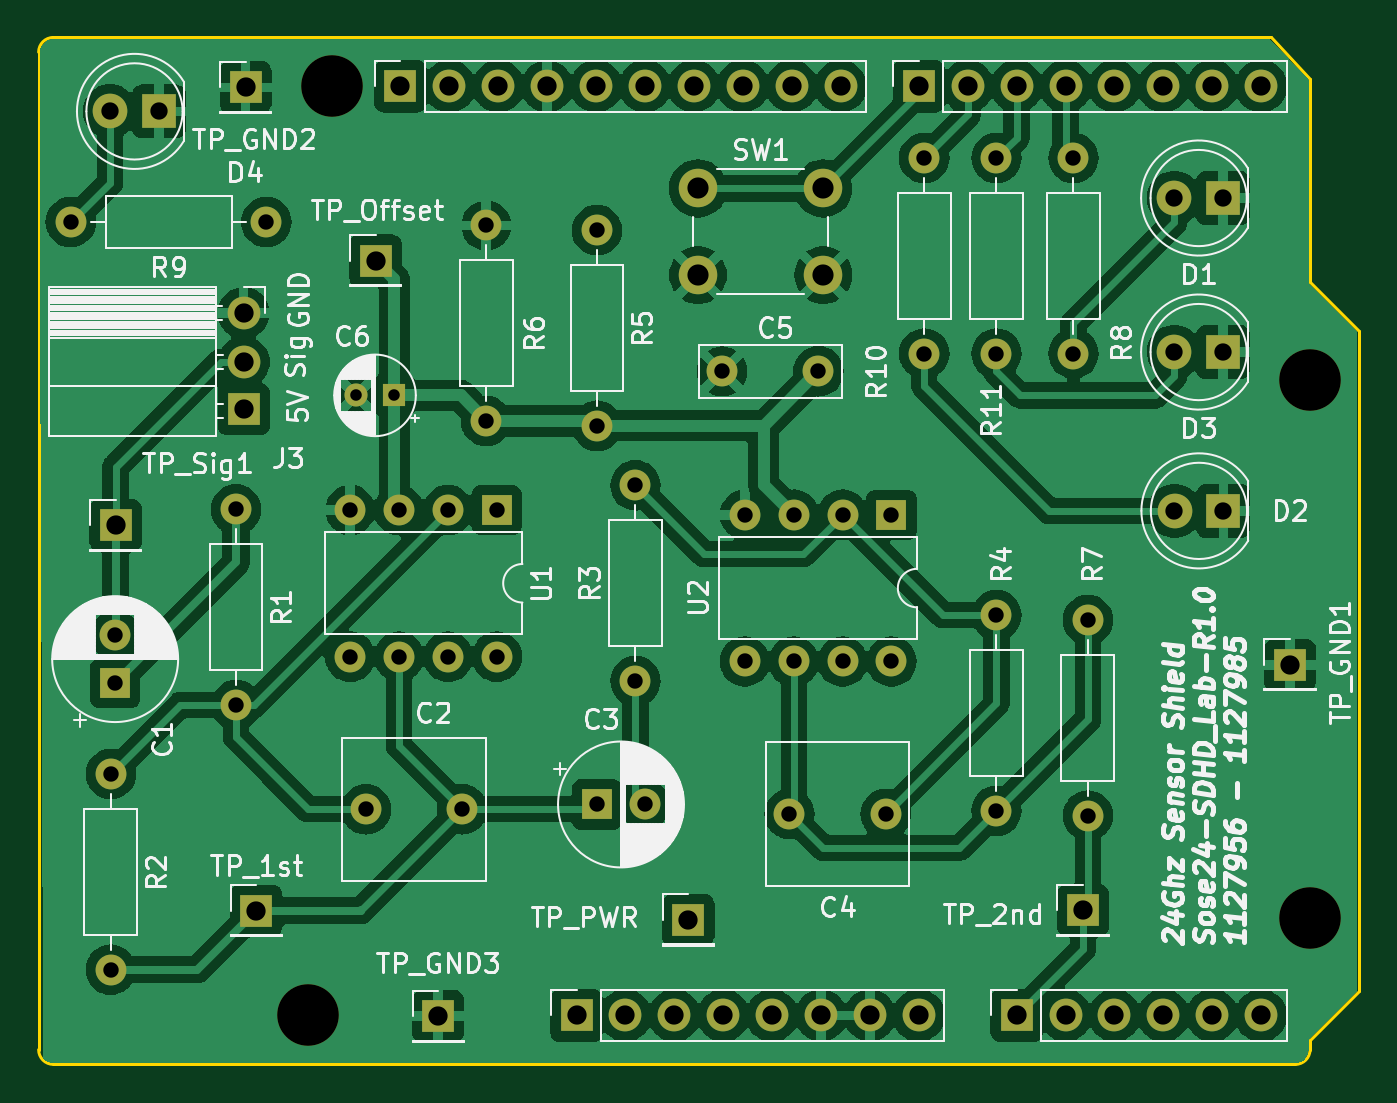
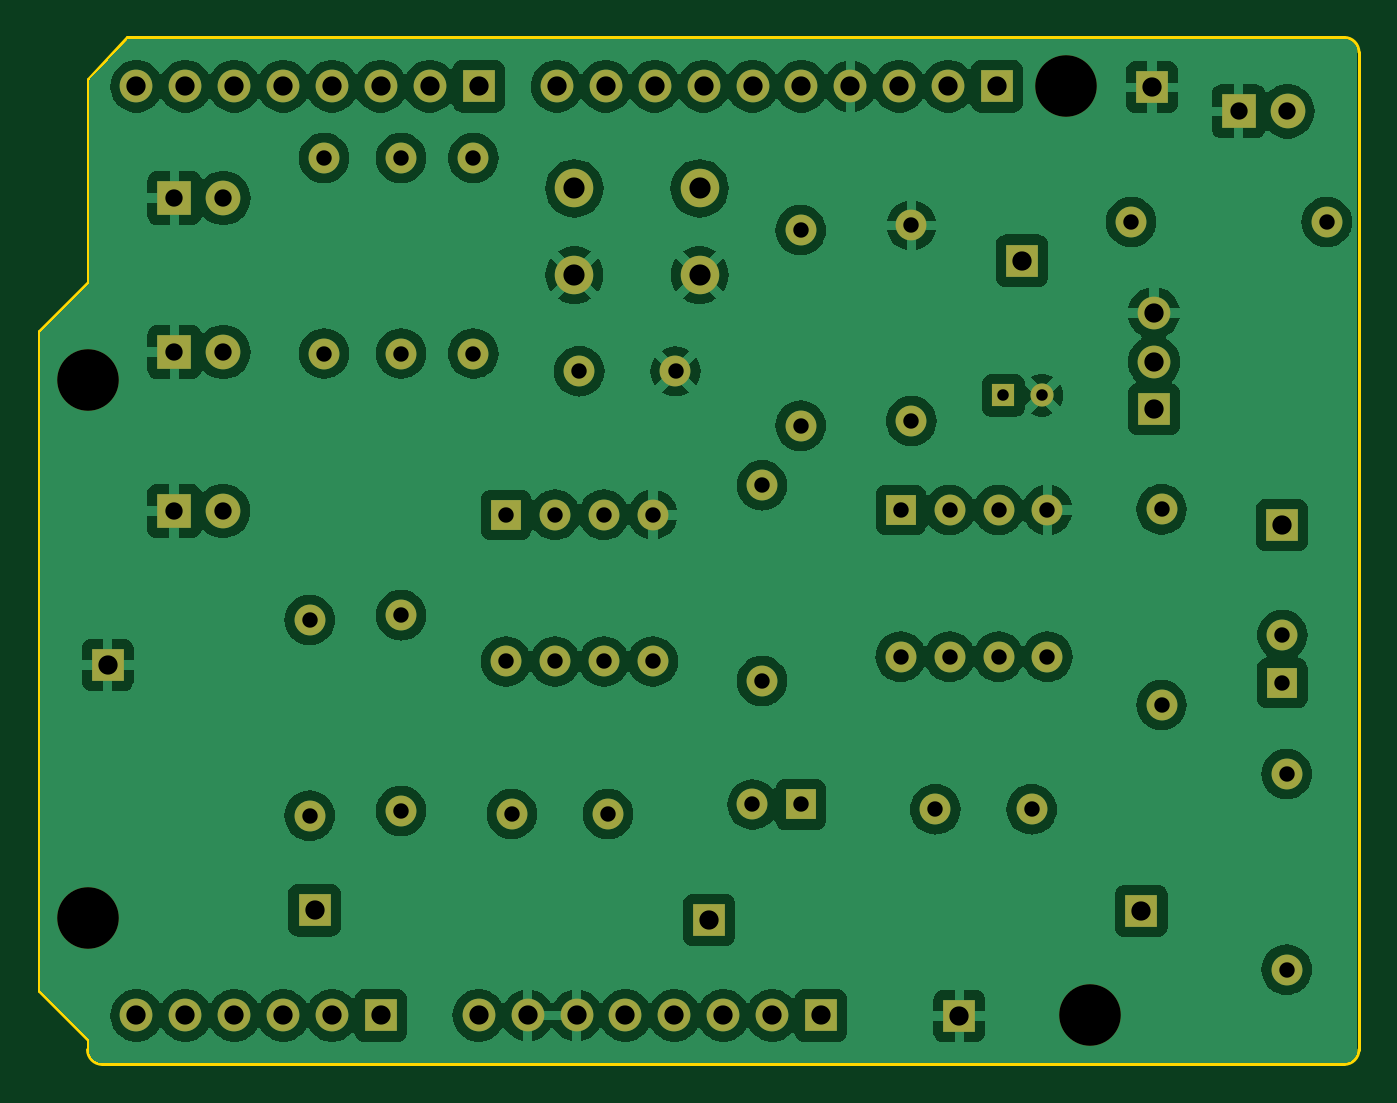
Circuit board: 11 layer files. Board 68.6 x 53.3 mm.
- bottom_copper: SDHD_Lab-B_Cu.gbr (167129 bytes)
- bottom_mask: SDHD_Lab-B_Mask.gbr (4477 bytes)
- bottom_silk: SDHD_Lab-B_Silkscreen.gbr (452 bytes)
- outline: SDHD_Lab-Edge_Cuts.gbr (1158 bytes)
- top_copper: SDHD_Lab-F_Cu.gbr (169585 bytes)
- top_mask: SDHD_Lab-F_Mask.gbr (4477 bytes)
- top_silk: SDHD_Lab-F_Silkscreen.gbr (112627 bytes)
- inner_copper: SDHD_Lab-In1_GND.gbr (165908 bytes)
- inner_copper: SDHD_Lab-In2_Pow.gbr (160870 bytes)
- drill: SDHD_Lab-NPTH.drl (386 bytes)
- drill: SDHD_Lab-PTH.drl (2158 bytes)

=== bottom_copper: SDHD_Lab-B_Cu.gbr (167129 bytes, source omitted) ===
=== bottom_mask: SDHD_Lab-B_Mask.gbr ===
%TF.GenerationSoftware,KiCad,Pcbnew,8.0.2*%
%TF.CreationDate,2024-05-18T14:33:59+02:00*%
%TF.ProjectId,SDHD_Lab,53444844-5f4c-4616-922e-6b696361645f,R1.0*%
%TF.SameCoordinates,Original*%
%TF.FileFunction,Soldermask,Bot*%
%TF.FilePolarity,Negative*%
%FSLAX46Y46*%
G04 Gerber Fmt 4.6, Leading zero omitted, Abs format (unit mm)*
G04 Created by KiCad (PCBNEW 8.0.2) date 2024-05-18 14:33:59*
%MOMM*%
%LPD*%
G01*
G04 APERTURE LIST*
%ADD10R,1.700000X1.700000*%
%ADD11O,1.700000X1.700000*%
%ADD12R,1.800000X1.800000*%
%ADD13C,1.800000*%
%ADD14C,1.600000*%
%ADD15O,1.600000X1.600000*%
%ADD16C,2.000000*%
%ADD17R,1.200000X1.200000*%
%ADD18C,1.200000*%
%ADD19R,1.600000X1.600000*%
%ADD20C,3.200000*%
G04 APERTURE END LIST*
D10*
%TO.C,J1*%
X127940000Y-97460000D03*
D11*
X130480000Y-97460000D03*
X133020000Y-97460000D03*
X135560000Y-97460000D03*
X138100000Y-97460000D03*
X140640000Y-97460000D03*
X143180000Y-97460000D03*
X145720000Y-97460000D03*
%TD*%
D10*
%TO.C,J2*%
X150800000Y-97460000D03*
D11*
X153340000Y-97460000D03*
X155880000Y-97460000D03*
X158420000Y-97460000D03*
X160960000Y-97460000D03*
X163500000Y-97460000D03*
%TD*%
D10*
%TO.C,J4*%
X118796000Y-49200000D03*
D11*
X121336000Y-49200000D03*
X123876000Y-49200000D03*
X126416000Y-49200000D03*
X128956000Y-49200000D03*
X131496000Y-49200000D03*
X134036000Y-49200000D03*
X136576000Y-49200000D03*
X139116000Y-49200000D03*
X141656000Y-49200000D03*
%TD*%
D10*
%TO.C,J5*%
X145720000Y-49200000D03*
D11*
X148260000Y-49200000D03*
X150800000Y-49200000D03*
X153340000Y-49200000D03*
X155880000Y-49200000D03*
X158420000Y-49200000D03*
X160960000Y-49200000D03*
X163500000Y-49200000D03*
%TD*%
D12*
%TO.C,D2*%
X161540000Y-71250000D03*
D13*
X159000000Y-71250000D03*
%TD*%
D10*
%TO.C,TP_Sig1*%
X104000000Y-72000000D03*
%TD*%
%TO.C,TP_1st*%
X111300000Y-92025000D03*
%TD*%
D12*
%TO.C,D4*%
X106250000Y-50500000D03*
D13*
X103710000Y-50500000D03*
%TD*%
D10*
%TO.C,TP_GND2*%
X110750000Y-49250000D03*
%TD*%
D14*
%TO.C,C5*%
X140500000Y-64000000D03*
X135500000Y-64000000D03*
%TD*%
%TO.C,R6*%
X123250000Y-66580000D03*
D15*
X123250000Y-56420000D03*
%TD*%
D10*
%TO.C,J3*%
X110650000Y-65975000D03*
D11*
X110650000Y-63515000D03*
X110650000Y-60975000D03*
%TD*%
D12*
%TO.C,D1*%
X161525000Y-55000000D03*
D13*
X158985000Y-55000000D03*
%TD*%
D16*
%TO.C,SW1*%
X134250000Y-54500000D03*
X140750000Y-54500000D03*
X134250000Y-59000000D03*
X140750000Y-59000000D03*
%TD*%
D17*
%TO.C,C6*%
X118472600Y-65250000D03*
D18*
X116472600Y-65250000D03*
%TD*%
D19*
%TO.C,U2*%
X144300000Y-71450000D03*
D15*
X141760000Y-71450000D03*
X139220000Y-71450000D03*
X136680000Y-71450000D03*
X136680000Y-79070000D03*
X139220000Y-79070000D03*
X141760000Y-79070000D03*
X144300000Y-79070000D03*
%TD*%
D12*
%TO.C,D3*%
X161525000Y-63000000D03*
D13*
X158985000Y-63000000D03*
%TD*%
D20*
%TO.C,MH1*%
X115240000Y-49200000D03*
%TD*%
D10*
%TO.C,TP_GND1*%
X165000000Y-79250000D03*
%TD*%
D14*
%TO.C,C4*%
X144000000Y-87000000D03*
X139000000Y-87000000D03*
%TD*%
%TO.C,R4*%
X149750000Y-76670000D03*
D15*
X149750000Y-86830000D03*
%TD*%
D14*
%TO.C,R2*%
X103750000Y-84920000D03*
D15*
X103750000Y-95080000D03*
%TD*%
D14*
%TO.C,R9*%
X111830000Y-56250000D03*
D15*
X101670000Y-56250000D03*
%TD*%
D14*
%TO.C,R8*%
X153750000Y-52920000D03*
D15*
X153750000Y-63080000D03*
%TD*%
D19*
%TO.C,C3*%
X129000000Y-86500000D03*
D14*
X131500000Y-86500000D03*
%TD*%
%TO.C,R1*%
X110250000Y-71170000D03*
D15*
X110250000Y-81330000D03*
%TD*%
D10*
%TO.C,TP_GND3*%
X120750000Y-97500000D03*
%TD*%
D19*
%TO.C,C1*%
X103975000Y-80200000D03*
D14*
X103975000Y-77700000D03*
%TD*%
%TO.C,R10*%
X146000000Y-52920000D03*
D15*
X146000000Y-63080000D03*
%TD*%
D14*
%TO.C,R7*%
X154500000Y-76920000D03*
D15*
X154500000Y-87080000D03*
%TD*%
D14*
%TO.C,R3*%
X131000000Y-80080000D03*
D15*
X131000000Y-69920000D03*
%TD*%
D19*
%TO.C,U1*%
X123800000Y-71200000D03*
D15*
X121260000Y-71200000D03*
X118720000Y-71200000D03*
X116180000Y-71200000D03*
X116180000Y-78820000D03*
X118720000Y-78820000D03*
X121260000Y-78820000D03*
X123800000Y-78820000D03*
%TD*%
D10*
%TO.C,TP_2nd*%
X154250000Y-92000000D03*
%TD*%
%TO.C,TP_Offset*%
X117500000Y-58250000D03*
%TD*%
D14*
%TO.C,C2*%
X117000000Y-86750000D03*
X122000000Y-86750000D03*
%TD*%
D20*
%TO.C,MH2*%
X113970000Y-97460000D03*
%TD*%
%TO.C,MH3*%
X166040000Y-64440000D03*
%TD*%
%TO.C,MH4*%
X166040000Y-92380000D03*
%TD*%
D10*
%TO.C,TP_PWR*%
X133750000Y-92500000D03*
%TD*%
D14*
%TO.C,R11*%
X149750000Y-52920000D03*
D15*
X149750000Y-63080000D03*
%TD*%
D14*
%TO.C,R5*%
X129000000Y-56670000D03*
D15*
X129000000Y-66830000D03*
%TD*%
M02*

=== bottom_silk: SDHD_Lab-B_Silkscreen.gbr ===
%TF.GenerationSoftware,KiCad,Pcbnew,8.0.2*%
%TF.CreationDate,2024-05-18T14:33:59+02:00*%
%TF.ProjectId,SDHD_Lab,53444844-5f4c-4616-922e-6b696361645f,R1.0*%
%TF.SameCoordinates,Original*%
%TF.FileFunction,Legend,Bot*%
%TF.FilePolarity,Positive*%
%FSLAX46Y46*%
G04 Gerber Fmt 4.6, Leading zero omitted, Abs format (unit mm)*
G04 Created by KiCad (PCBNEW 8.0.2) date 2024-05-18 14:33:59*
%MOMM*%
%LPD*%
G01*
G04 APERTURE LIST*
G04 APERTURE END LIST*
M02*

=== outline: SDHD_Lab-Edge_Cuts.gbr ===
%TF.GenerationSoftware,KiCad,Pcbnew,8.0.2*%
%TF.CreationDate,2024-05-18T14:33:59+02:00*%
%TF.ProjectId,SDHD_Lab,53444844-5f4c-4616-922e-6b696361645f,R1.0*%
%TF.SameCoordinates,Original*%
%TF.FileFunction,Profile,NP*%
%FSLAX46Y46*%
G04 Gerber Fmt 4.6, Leading zero omitted, Abs format (unit mm)*
G04 Created by KiCad (PCBNEW 8.0.2) date 2024-05-18 14:33:59*
%MOMM*%
%LPD*%
G01*
G04 APERTURE LIST*
%TA.AperFunction,Profile*%
%ADD10C,0.150000*%
%TD*%
G04 APERTURE END LIST*
D10*
X166040000Y-59360000D02*
X168580000Y-61900000D01*
X100000000Y-99238000D02*
X100000000Y-47422000D01*
X168580000Y-61900000D02*
X168580000Y-96190000D01*
X165278000Y-100000000D02*
X100762000Y-100000000D01*
X100762000Y-46660000D02*
X164000000Y-46660000D01*
X100762000Y-100000000D02*
G75*
G02*
X100000000Y-99238000I0J762000D01*
G01*
X168580000Y-96190000D02*
X166040000Y-98730000D01*
X164000000Y-46660000D02*
X166040000Y-48800000D01*
X166040000Y-99238000D02*
G75*
G02*
X165278000Y-100000000I-762000J0D01*
G01*
X166040000Y-48800000D02*
X166040000Y-59360000D01*
X166040000Y-98730000D02*
X166040000Y-99238000D01*
X100000000Y-47422000D02*
G75*
G02*
X100762000Y-46660000I762000J0D01*
G01*
M02*

=== top_copper: SDHD_Lab-F_Cu.gbr (169585 bytes, source omitted) ===
=== top_mask: SDHD_Lab-F_Mask.gbr ===
%TF.GenerationSoftware,KiCad,Pcbnew,8.0.2*%
%TF.CreationDate,2024-05-18T14:33:59+02:00*%
%TF.ProjectId,SDHD_Lab,53444844-5f4c-4616-922e-6b696361645f,R1.0*%
%TF.SameCoordinates,Original*%
%TF.FileFunction,Soldermask,Top*%
%TF.FilePolarity,Negative*%
%FSLAX46Y46*%
G04 Gerber Fmt 4.6, Leading zero omitted, Abs format (unit mm)*
G04 Created by KiCad (PCBNEW 8.0.2) date 2024-05-18 14:33:59*
%MOMM*%
%LPD*%
G01*
G04 APERTURE LIST*
%ADD10R,1.700000X1.700000*%
%ADD11O,1.700000X1.700000*%
%ADD12R,1.800000X1.800000*%
%ADD13C,1.800000*%
%ADD14C,1.600000*%
%ADD15O,1.600000X1.600000*%
%ADD16C,2.000000*%
%ADD17R,1.200000X1.200000*%
%ADD18C,1.200000*%
%ADD19R,1.600000X1.600000*%
%ADD20C,3.200000*%
G04 APERTURE END LIST*
D10*
%TO.C,J1*%
X127940000Y-97460000D03*
D11*
X130480000Y-97460000D03*
X133020000Y-97460000D03*
X135560000Y-97460000D03*
X138100000Y-97460000D03*
X140640000Y-97460000D03*
X143180000Y-97460000D03*
X145720000Y-97460000D03*
%TD*%
D10*
%TO.C,J2*%
X150800000Y-97460000D03*
D11*
X153340000Y-97460000D03*
X155880000Y-97460000D03*
X158420000Y-97460000D03*
X160960000Y-97460000D03*
X163500000Y-97460000D03*
%TD*%
D10*
%TO.C,J4*%
X118796000Y-49200000D03*
D11*
X121336000Y-49200000D03*
X123876000Y-49200000D03*
X126416000Y-49200000D03*
X128956000Y-49200000D03*
X131496000Y-49200000D03*
X134036000Y-49200000D03*
X136576000Y-49200000D03*
X139116000Y-49200000D03*
X141656000Y-49200000D03*
%TD*%
D10*
%TO.C,J5*%
X145720000Y-49200000D03*
D11*
X148260000Y-49200000D03*
X150800000Y-49200000D03*
X153340000Y-49200000D03*
X155880000Y-49200000D03*
X158420000Y-49200000D03*
X160960000Y-49200000D03*
X163500000Y-49200000D03*
%TD*%
D12*
%TO.C,D2*%
X161540000Y-71250000D03*
D13*
X159000000Y-71250000D03*
%TD*%
D10*
%TO.C,TP_Sig1*%
X104000000Y-72000000D03*
%TD*%
%TO.C,TP_1st*%
X111300000Y-92025000D03*
%TD*%
D12*
%TO.C,D4*%
X106250000Y-50500000D03*
D13*
X103710000Y-50500000D03*
%TD*%
D10*
%TO.C,TP_GND2*%
X110750000Y-49250000D03*
%TD*%
D14*
%TO.C,C5*%
X140500000Y-64000000D03*
X135500000Y-64000000D03*
%TD*%
%TO.C,R6*%
X123250000Y-66580000D03*
D15*
X123250000Y-56420000D03*
%TD*%
D10*
%TO.C,J3*%
X110650000Y-65975000D03*
D11*
X110650000Y-63515000D03*
X110650000Y-60975000D03*
%TD*%
D12*
%TO.C,D1*%
X161525000Y-55000000D03*
D13*
X158985000Y-55000000D03*
%TD*%
D16*
%TO.C,SW1*%
X134250000Y-54500000D03*
X140750000Y-54500000D03*
X134250000Y-59000000D03*
X140750000Y-59000000D03*
%TD*%
D17*
%TO.C,C6*%
X118472600Y-65250000D03*
D18*
X116472600Y-65250000D03*
%TD*%
D19*
%TO.C,U2*%
X144300000Y-71450000D03*
D15*
X141760000Y-71450000D03*
X139220000Y-71450000D03*
X136680000Y-71450000D03*
X136680000Y-79070000D03*
X139220000Y-79070000D03*
X141760000Y-79070000D03*
X144300000Y-79070000D03*
%TD*%
D12*
%TO.C,D3*%
X161525000Y-63000000D03*
D13*
X158985000Y-63000000D03*
%TD*%
D20*
%TO.C,MH1*%
X115240000Y-49200000D03*
%TD*%
D10*
%TO.C,TP_GND1*%
X165000000Y-79250000D03*
%TD*%
D14*
%TO.C,C4*%
X144000000Y-87000000D03*
X139000000Y-87000000D03*
%TD*%
%TO.C,R4*%
X149750000Y-76670000D03*
D15*
X149750000Y-86830000D03*
%TD*%
D14*
%TO.C,R2*%
X103750000Y-84920000D03*
D15*
X103750000Y-95080000D03*
%TD*%
D14*
%TO.C,R9*%
X111830000Y-56250000D03*
D15*
X101670000Y-56250000D03*
%TD*%
D14*
%TO.C,R8*%
X153750000Y-52920000D03*
D15*
X153750000Y-63080000D03*
%TD*%
D19*
%TO.C,C3*%
X129000000Y-86500000D03*
D14*
X131500000Y-86500000D03*
%TD*%
%TO.C,R1*%
X110250000Y-71170000D03*
D15*
X110250000Y-81330000D03*
%TD*%
D10*
%TO.C,TP_GND3*%
X120750000Y-97500000D03*
%TD*%
D19*
%TO.C,C1*%
X103975000Y-80200000D03*
D14*
X103975000Y-77700000D03*
%TD*%
%TO.C,R10*%
X146000000Y-52920000D03*
D15*
X146000000Y-63080000D03*
%TD*%
D14*
%TO.C,R7*%
X154500000Y-76920000D03*
D15*
X154500000Y-87080000D03*
%TD*%
D14*
%TO.C,R3*%
X131000000Y-80080000D03*
D15*
X131000000Y-69920000D03*
%TD*%
D19*
%TO.C,U1*%
X123800000Y-71200000D03*
D15*
X121260000Y-71200000D03*
X118720000Y-71200000D03*
X116180000Y-71200000D03*
X116180000Y-78820000D03*
X118720000Y-78820000D03*
X121260000Y-78820000D03*
X123800000Y-78820000D03*
%TD*%
D10*
%TO.C,TP_2nd*%
X154250000Y-92000000D03*
%TD*%
%TO.C,TP_Offset*%
X117500000Y-58250000D03*
%TD*%
D14*
%TO.C,C2*%
X117000000Y-86750000D03*
X122000000Y-86750000D03*
%TD*%
D20*
%TO.C,MH2*%
X113970000Y-97460000D03*
%TD*%
%TO.C,MH3*%
X166040000Y-64440000D03*
%TD*%
%TO.C,MH4*%
X166040000Y-92380000D03*
%TD*%
D10*
%TO.C,TP_PWR*%
X133750000Y-92500000D03*
%TD*%
D14*
%TO.C,R11*%
X149750000Y-52920000D03*
D15*
X149750000Y-63080000D03*
%TD*%
D14*
%TO.C,R5*%
X129000000Y-56670000D03*
D15*
X129000000Y-66830000D03*
%TD*%
M02*

=== top_silk: SDHD_Lab-F_Silkscreen.gbr (112627 bytes, source omitted) ===
=== inner_copper: SDHD_Lab-In1_GND.gbr (165908 bytes, source omitted) ===
=== inner_copper: SDHD_Lab-In2_Pow.gbr (160870 bytes, source omitted) ===
=== drill: SDHD_Lab-NPTH.drl ===
M48
; DRILL file {KiCad 8.0.2} date 2024-05-18T14:34:15+0200
; FORMAT={-:-/ absolute / inch / decimal}
; #@! TF.CreationDate,2024-05-18T14:34:15+02:00
; #@! TF.GenerationSoftware,Kicad,Pcbnew,8.0.2
; #@! TF.FileFunction,NonPlated,1,4,NPTH
FMAT,2
INCH
; #@! TA.AperFunction,NonPlated,NPTH,ComponentDrill
T1C0.1260
%
G90
G05
T1
X4.487Y-3.837
X4.537Y-1.937
X6.537Y-2.537
X6.537Y-3.637
M30

=== drill: SDHD_Lab-PTH.drl ===
M48
; DRILL file {KiCad 8.0.2} date 2024-05-18T14:34:15+0200
; FORMAT={-:-/ absolute / inch / decimal}
; #@! TF.CreationDate,2024-05-18T14:34:15+02:00
; #@! TF.GenerationSoftware,Kicad,Pcbnew,8.0.2
; #@! TF.FileFunction,Plated,1,4,PTH
FMAT,2
INCH
; #@! TA.AperFunction,Plated,PTH,ComponentDrill
T1C0.0236
; #@! TA.AperFunction,Plated,PTH,ComponentDrill
T2C0.0315
; #@! TA.AperFunction,Plated,PTH,ComponentDrill
T3C0.0354
; #@! TA.AperFunction,Plated,PTH,ComponentDrill
T4C0.0394
; #@! TA.AperFunction,Plated,PTH,ComponentDrill
T5C0.0433
%
G90
G05
T1
X4.5855Y-2.5689
X4.6643Y-2.5689
T2
X4.0028Y-2.2146
X4.0846Y-3.3433
X4.0846Y-3.7433
X4.0935Y-3.0591
X4.0935Y-3.1575
X4.3406Y-2.802
X4.3406Y-3.202
X4.4028Y-2.2146
X4.574Y-2.8031
X4.574Y-3.1031
X4.6063Y-3.4154
X4.674Y-2.8031
X4.674Y-3.1031
X4.774Y-2.8031
X4.774Y-3.1031
X4.8031Y-3.4154
X4.8524Y-2.2213
X4.8524Y-2.6213
X4.874Y-2.8031
X4.874Y-3.1031
X5.0787Y-2.2311
X5.0787Y-2.6311
X5.0787Y-3.4055
X5.1575Y-2.7528
X5.1575Y-3.1528
X5.1772Y-3.4055
X5.3346Y-2.5197
X5.3811Y-2.813
X5.3811Y-3.113
X5.4724Y-3.4252
X5.4811Y-2.813
X5.4811Y-3.113
X5.5315Y-2.5197
X5.5811Y-2.813
X5.5811Y-3.113
X5.6693Y-3.4252
X5.6811Y-2.813
X5.6811Y-3.113
X5.748Y-2.0835
X5.748Y-2.4835
X5.8957Y-2.0835
X5.8957Y-2.4835
X5.8957Y-3.0185
X5.8957Y-3.4185
X6.0531Y-2.0835
X6.0531Y-2.4835
X6.0827Y-3.0283
X6.0827Y-3.4283
T3
X4.0831Y-1.9882
X4.1831Y-1.9882
X6.2593Y-2.1654
X6.2593Y-2.4803
X6.2598Y-2.8051
X6.3593Y-2.1654
X6.3593Y-2.4803
X6.3598Y-2.8051
T4
X4.0945Y-2.8346
X4.3563Y-2.4006
X4.3563Y-2.5006
X4.3563Y-2.5974
X4.3602Y-1.939
X4.3819Y-3.623
X4.626Y-2.2933
X4.677Y-1.937
X4.7539Y-3.8386
X4.777Y-1.937
X4.877Y-1.937
X4.977Y-1.937
X5.037Y-3.837
X5.077Y-1.937
X5.137Y-3.837
X5.177Y-1.937
X5.237Y-3.837
X5.2657Y-3.6417
X5.277Y-1.937
X5.337Y-3.837
X5.377Y-1.937
X5.437Y-3.837
X5.477Y-1.937
X5.537Y-3.837
X5.577Y-1.937
X5.637Y-3.837
X5.737Y-1.937
X5.737Y-3.837
X5.837Y-1.937
X5.937Y-1.937
X5.937Y-3.837
X6.037Y-1.937
X6.037Y-3.837
X6.0728Y-3.622
X6.137Y-1.937
X6.137Y-3.837
X6.237Y-1.937
X6.237Y-3.837
X6.337Y-1.937
X6.337Y-3.837
X6.437Y-1.937
X6.437Y-3.837
X6.4961Y-3.1201
T5
X5.2854Y-2.1457
X5.2854Y-2.3228
X5.5413Y-2.1457
X5.5413Y-2.3228
M30

